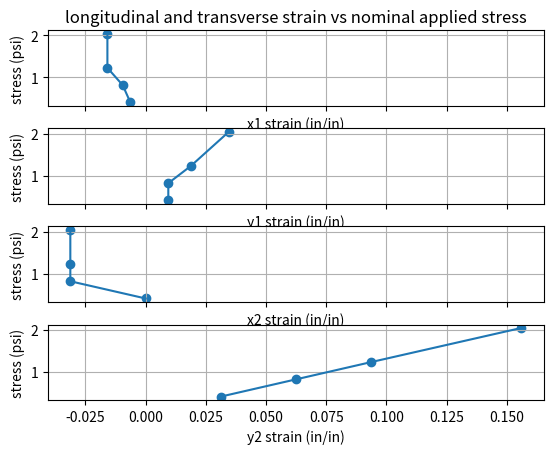

Reproduce this figure in Python.
import numpy as np
import matplotlib.pyplot as plt

a = np.array([4.4,4.5,4.45,4.4,4.6,4.5,2.6,2.7,2.65,2.5,2.6,2.55,2.7,2.9,2.8])

pArea = np.pi *np.power((a/2),2)
loadAndArea = 3000/pArea[0:6]
loadAndArea2 = 500/pArea[6:]

loadAndArea = (10 - np.sqrt(100 - np.power(a,2)))*((np.pi * 10)/2)
loadAndArea3000 = 3000/loadAndArea[0:6]
loadAndArea500 = 500/loadAndArea[6:]

#print(loadAndArea)
#print(loadAndArea2)
#print(loadAndArea3000)
#print(loadAndArea500)

nStress = [0.408,0.818,1.23,2.04]
x1 = [-6.37e-3,-9.55e-3,-15.9e-3,-15.9e-3]
y1 = [9.40e-3,9.40e-3,18.8e-3,34.5e-3]
x2 = [0,-31.3e-3,-31.3e-3,-31.3e-3]
y2 = [31.3e-3,62.5e-3,93.8e-3,156e-3]

f, (ax1, ax2, ax3, ax4) = plt.subplots(4, sharex=True, sharey=True)
ax1.plot(x1,nStress)
ax1.scatter(x1,nStress)
ax2.plot(y1,nStress)
ax2.scatter(y1,nStress)
ax3.plot(x2,nStress)
ax3.scatter(x2,nStress)
ax4.plot(y2,nStress)
ax4.scatter(y2,nStress)
ax1.set_title("longitudinal and transverse strain vs nominal applied stress")
ax1.set_xlabel("x1 strain (in/in)")
ax1.set_ylabel("stress (psi)")
ax1.grid(True)
ax2.set_xlabel("y1 strain (in/in)")
ax2.set_ylabel("stress (psi)")
ax2.grid(True)
ax3.set_xlabel("x2 strain (in/in)")
ax3.set_ylabel("stress (psi)")
ax3.grid(True)
ax4.set_xlabel("y2 strain (in/in)")
ax4.set_ylabel("stress (psi)")
ax4.grid(True)

f.subplots_adjust(hspace=0.3)
plt.setp([a.get_xticklabels() for a in f.axes[:-1]], visible=False)
plt.savefig("graph_p4.pdf")
plt.show()

